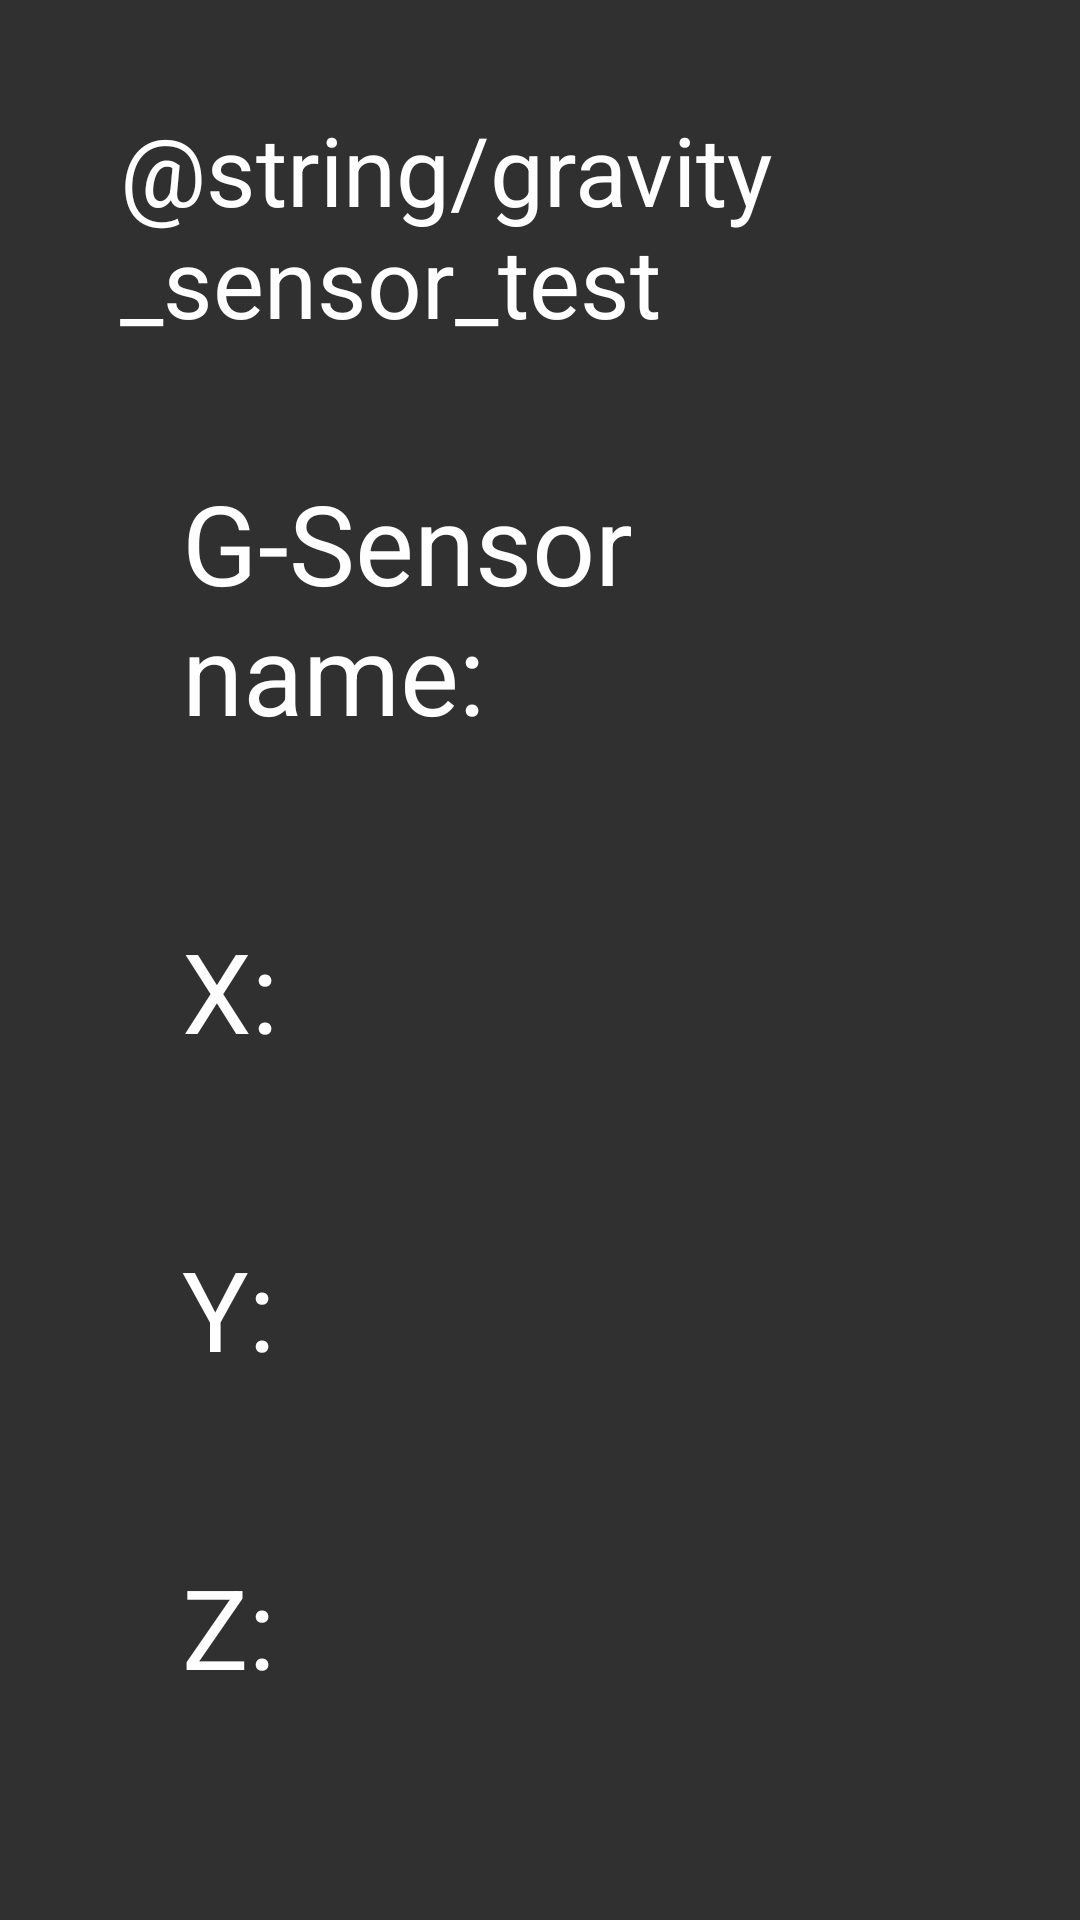

The Android layout XML behind this screen, and the referenced resources:
<!-- AndroidManifest.xml: application theme AppTheme -->
<!-- res/layout/layout_gravity_sensor_test.xml -->
<?xml version="1.0" encoding="utf-8"?>
<LinearLayout xmlns:android="http://schemas.android.com/apk/res/android"
    style="@style/LayoutStyle"
    android:gravity="center_horizontal"
    android:orientation="vertical">

    <TextView
        style="@style/LayoutTitleStyle"
        android:text="@string/gravity_sensor_test" />

    <TextView
        android:layout_width="match_parent"
        android:layout_height="wrap_content"
        android:text="@string/sensor_show_msg"
        android:visibility="gone" />

    <LinearLayout
        android:layout_width="wrap_content"
        android:layout_height="wrap_content"
        android:orientation="horizontal">

        <TextView
            style="@style/itemTextTitleStyle"
            android:text="G-Sensor name:" />

        <TextView
            android:id="@+id/txt_msg_gsensor"
            style="@style/itemTextTitleStyle"
            android:layout_marginStart="10dp" />
    </LinearLayout>

    <LinearLayout
        android:layout_width="wrap_content"
        android:layout_height="wrap_content"
        android:layout_marginTop="15dp"
        android:orientation="horizontal">

        <TextView
            style="@style/itemTextTitleStyle"
            android:text="X:" />

        <TextView
            android:id="@+id/txt_msg_gsensor_x"
            style="@style/itemTextTitleStyle"
            android:layout_width="200dp"
            android:layout_marginStart="10dp" />
    </LinearLayout>

    <LinearLayout
        android:layout_width="wrap_content"
        android:layout_height="wrap_content"
        android:layout_marginTop="15dp"
        android:orientation="horizontal">

        <TextView
            style="@style/itemTextTitleStyle"
            android:text="Y:" />

        <TextView
            android:id="@+id/txt_msg_gsensor_y"
            style="@style/itemTextTitleStyle"
            android:layout_width="200dp"
            android:layout_marginStart="10dp" />
    </LinearLayout>

    <LinearLayout
        android:layout_width="wrap_content"
        android:layout_height="wrap_content"
        android:layout_marginTop="15dp"
        android:orientation="horizontal">

        <TextView
            style="@style/itemTextTitleStyle"
            android:text="Z:" />

        <TextView
            android:id="@+id/txt_msg_gsensor_z"
            style="@style/itemTextTitleStyle"
            android:layout_width="200dp"
            android:layout_marginStart="10dp" />
    </LinearLayout>


    <RelativeLayout
        android:layout_width="match_parent"
        android:layout_height="match_parent"
        android:layout_weight="1"
        android:padding="100dip"
        android:visibility="gone">

        <TextView
            android:id="@+id/txt_sensor_arrow_up"
            android:layout_width="wrap_content"
            android:layout_height="wrap_content"
            android:layout_alignParentTop="true"
            android:layout_centerHorizontal="true"
            android:background="@null" />

        <TextView
            android:id="@+id/txt_sensor_arrow_down"
            android:layout_width="wrap_content"
            android:layout_height="wrap_content"
            android:layout_alignParentBottom="true"
            android:layout_centerHorizontal="true"
            android:background="@null" />

        <TextView
            android:id="@+id/txt_sensor_arrow_left"
            android:layout_width="wrap_content"
            android:layout_height="wrap_content"
            android:layout_alignParentLeft="true"
            android:layout_centerVertical="true"
            android:background="@null" />

        <TextView
            android:id="@+id/txt_sensor_arrow_right"
            android:layout_width="wrap_content"
            android:layout_height="wrap_content"
            android:layout_alignParentRight="true"
            android:layout_centerVertical="true"
            android:background="@null" />
    </RelativeLayout>

    <LinearLayout
        android:id="@+id/bottom_button_container"
        android:layout_width="match_parent"
        android:layout_height="wrap_content"
        android:orientation="horizontal"
        android:layout_marginTop="@dimen/activity_vertical_margin"
        android:gravity="bottom" >

        <Button
            android:id="@+id/pass"
            android:layout_width="wrap_content"
            android:layout_height="wrap_content"
            android:layout_gravity="left"
            android:layout_weight="1"
            android:gravity="center"
            android:text="@string/pass" />

        <Button
            android:id="@+id/fail"
            android:layout_width="wrap_content"
            android:layout_height="wrap_content"
            android:layout_gravity="right"
            android:layout_weight="1"
            android:gravity="center"
            android:text="@string/fail" />
    </LinearLayout>
</LinearLayout>
<!-- resources referenced by this layout -->
<resources>
  <dimen name="activity_vertical_margin">16dp</dimen>
  <string name="fail">失败</string>
  <string name="gravity_sensor_test">重力传感器测试</string>
  <string name="pass">通过</string>
  <string name="sensor_show_msg">倾斜手机，是否可以看到箭头？</string>
  <style name="LayoutStyle">
          <item name="android:paddingVertical">35dp</item>
          <item name="android:paddingHorizontal">40dp</item>
          <item name="android:layout_height">match_parent</item>
          <item name="android:layout_width">match_parent</item>
      </style>
  <style name="LayoutTitleStyle">
          <item name="android:layout_marginBottom">20dp</item>
          <item name="android:textColor">@android:color/white</item>
          <item name="android:textSize">32sp</item>
          <item name="android:layout_height">wrap_content</item>
          <item name="android:layout_width">wrap_content</item>
      </style>
  <style name="itemTextTitleStyle">
          <item name="android:layout_width">match_parent</item>
          <item name="android:layout_height">wrap_content</item>
          <item name="android:textSize">18pt</item>
          <item name="android:textColor">@android:color/white</item>
          <item name="android:padding">10pt</item>
      </style>
  <style name="AppTheme" parent="android:Theme.Material">
      </style>
</resources>
